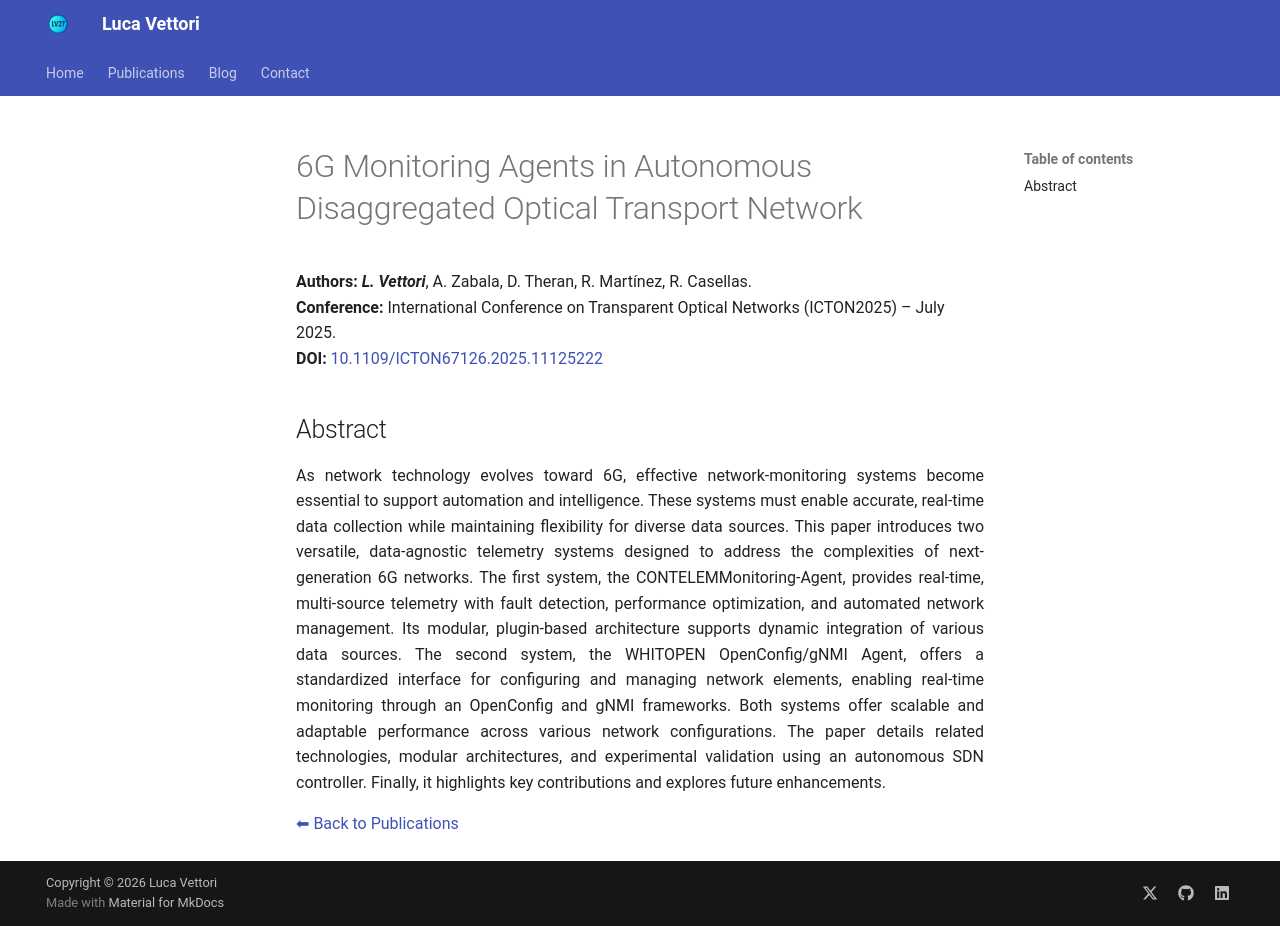

repository: LucaV27/LucaV27.github.io · page: publications/2025_ICTON_VettoriTelcaria/index.html · generator: mkdocs

# 6G Monitoring Agents in Autonomous Disaggregated Optical Transport Network


**Authors:** _**L. Vettori**_, A. Zabala, D. Theran, R. Martínez, R. Casellas.  
**Conference:** International Conference on Transparent Optical Networks (ICTON2025) – July 2025.  
**DOI:** <a href="https://doi.org/10.1109/ICTON67126.2025.11125222" target="_blank" rel="noopener noreferrer">10.1109/ICTON67126.2025.11125222</a>

## Abstract

As network technology evolves toward 6G, effective network-monitoring systems become essential to support automation and intelligence. These systems must enable accurate, real-time data collection while maintaining flexibility for diverse data sources. This paper introduces two versatile, data-agnostic telemetry systems designed to address the complexities of next-generation 6G networks. The first system, the CONTELEMMonitoring-Agent, provides real-time, multi-source telemetry with fault detection, performance optimization, and automated network management. Its modular, plugin-based architecture supports dynamic integration of various data sources. The second system, the WHITOPEN OpenConfig/gNMI Agent, offers a standardized interface for configuring and managing network elements, enabling real-time monitoring through an OpenConfig and gNMI frameworks. Both systems offer scalable and adaptable performance across various network configurations. The paper details related technologies, modular architectures, and experimental validation using an autonomous SDN controller. Finally, it highlights key contributions and explores future enhancements. 
{ style="text-align: justify" }

[⬅ Back to Publications](index_conferences.md)
